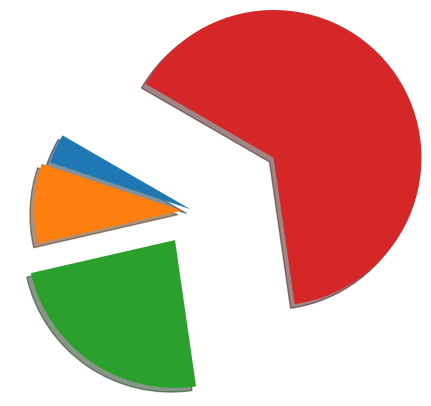

The matplotlib source for this figure:
import numpy as np
import matplotlib.pyplot as  plt

def softmax(x):
    return np.exp(x)/ np.sum(np.exp(x))
softmax2 = lambda x: np.exp(x)/ np.sum(np.exp(x))

x = np.arange(1,5)
y = softmax2(x)
ratio= y
labels = y
plt.pie(ratio,labels,shadow = True,startangle=150)
plt.show()